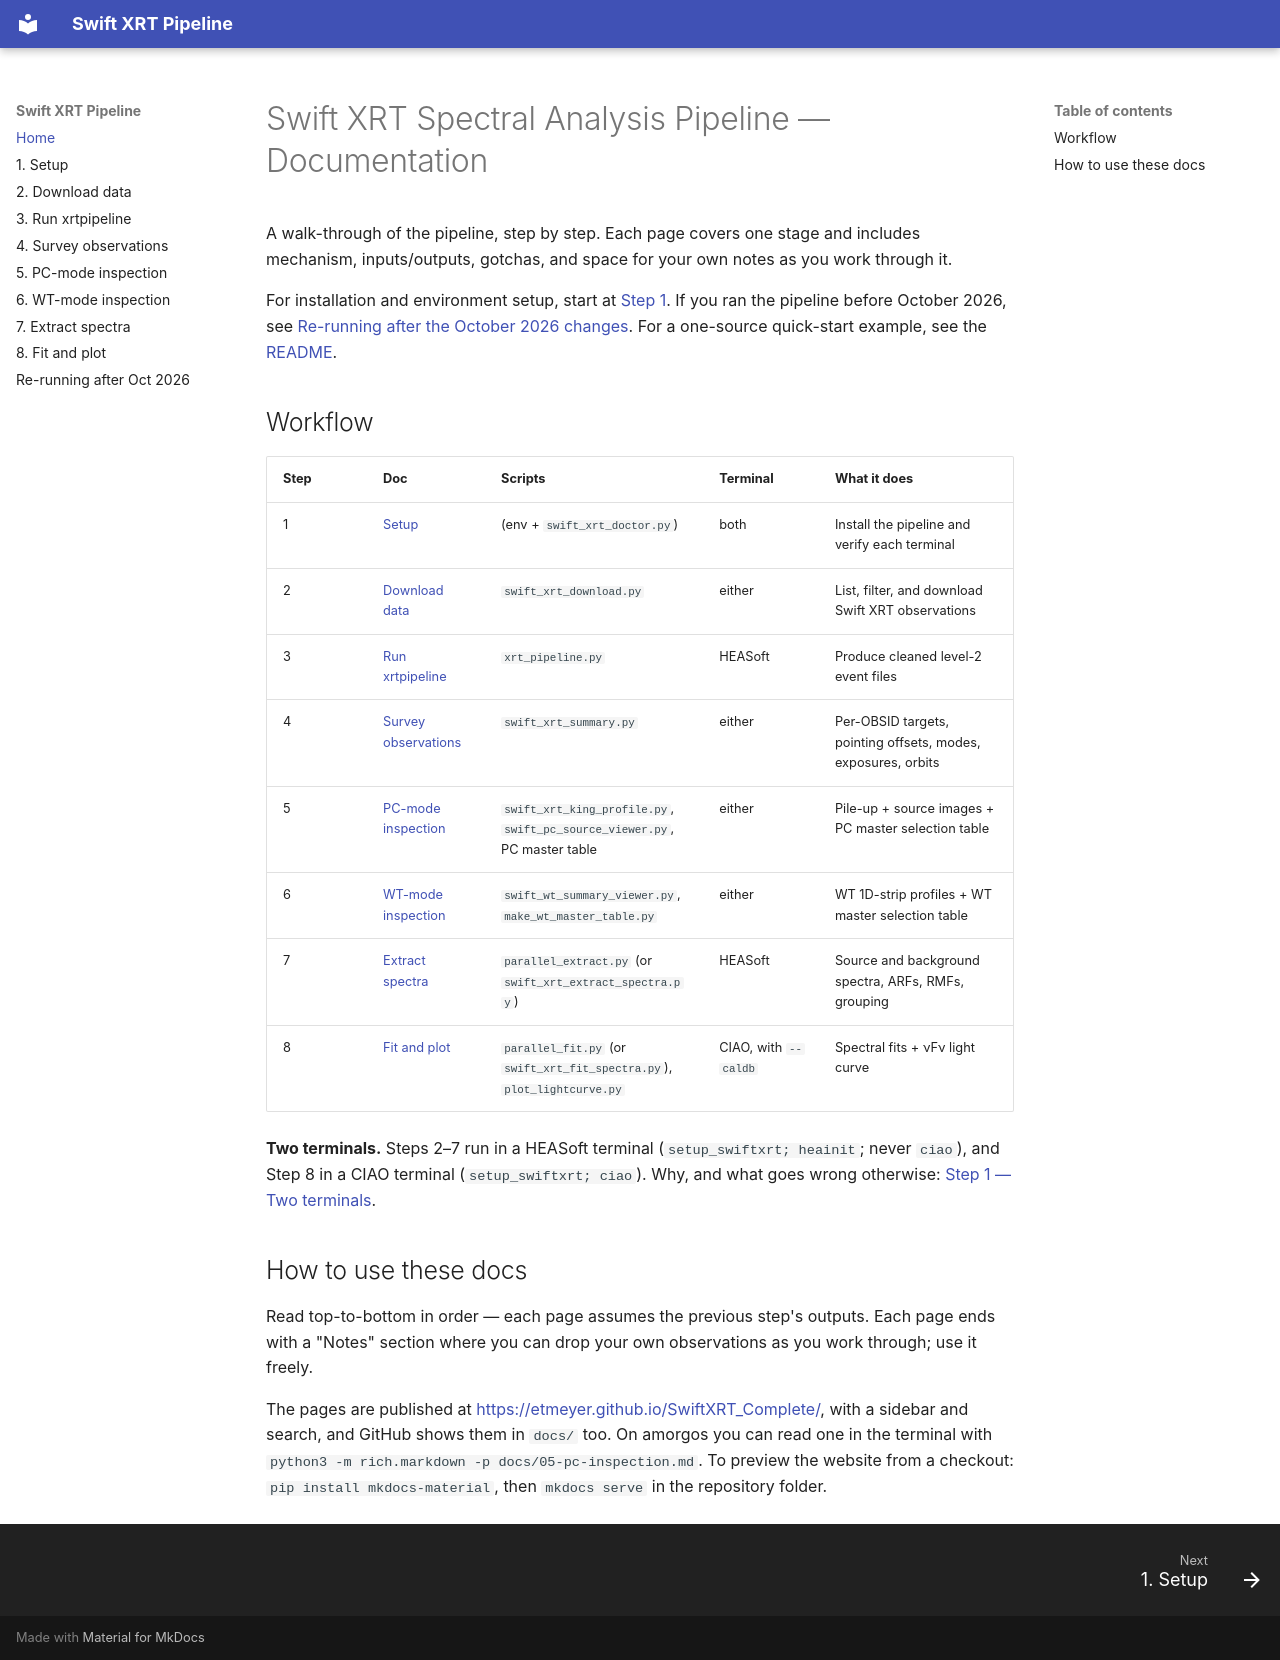

repository: etmeyer/SwiftXRT_Complete · page: index.html · generator: mkdocs

# Swift XRT Spectral Analysis Pipeline — Documentation

A walk-through of the pipeline, step by step. Each page covers one stage and
includes mechanism, inputs/outputs, gotchas, and space for your own notes as
you work through it.

For installation and environment setup, start at [Step 1](01-setup.md).
If you ran the pipeline before October 2026, see
[Re-running after the October 2026 changes](rerun-2026-10.md).
For a one-source quick-start example, see the [README](https://github.com/etmeyer/SwiftXRT_Complete/blob/main/README.md).

## Workflow

| Step | Doc | Scripts | Terminal | What it does |
| ---- | --- | ------- | -------- | ------------ |
| 1 | [Setup](01-setup.md) | (env + `swift_xrt_doctor.py`) | both | Install the pipeline and verify each terminal |
| 2 | [Download data](02-download.md) | `swift_xrt_download.py` | either | List, filter, and download Swift XRT observations |
| 3 | [Run xrtpipeline](03-xrtpipeline.md) | `xrt_pipeline.py` | HEASoft | Produce cleaned level-2 event files |
| 4 | [Survey observations](04-survey.md) | `swift_xrt_summary.py` | either | Per-OBSID targets, pointing offsets, modes, exposures, orbits |
| 5 | [PC-mode inspection](05-pc-inspection.md) | `swift_xrt_king_profile.py`, `swift_pc_source_viewer.py`, PC master table | either | Pile-up + source images + PC master selection table |
| 6 | [WT-mode inspection](06-wt-inspection.md) | `swift_wt_summary_viewer.py`, `make_wt_master_table.py` | either | WT 1D-strip profiles + WT master selection table |
| 7 | [Extract spectra](07-extract.md) | `parallel_extract.py` (or `swift_xrt_extract_spectra.py`) | HEASoft | Source and background spectra, ARFs, RMFs, grouping |
| 8 | [Fit and plot](08-fit-and-plot.md) | `parallel_fit.py` (or `swift_xrt_fit_spectra.py`), `plot_lightcurve.py` | CIAO, with `--caldb` | Spectral fits + νFν light curve |

**Two terminals.** Steps 2–7 run in a HEASoft terminal
(`setup_swiftxrt; heainit`; never `ciao`), and Step 8 in a CIAO terminal
(`setup_swiftxrt; ciao`). Why, and what goes wrong otherwise:
[Step 1 — Two terminals](01-setup.md#two-terminals).

## How to use these docs

Read top-to-bottom in order — each page assumes the previous step's outputs.
Each page ends with a "Notes" section where you can drop your own
observations as you work through; use it freely.

The pages are published at <https://etmeyer.github.io/SwiftXRT_Complete/>,
with a sidebar and search, and GitHub shows them in `docs/` too. On
amorgos you can read one in the terminal with
`python3 -m rich.markdown -p docs/05-pc-inspection.md`. To preview the
website from a checkout: `pip install mkdocs-material`, then `mkdocs serve`
in the repository folder.
